The GitHub repository JuanIsernGhosn/coral-classification-deep-learning contains a labelled image folder "coral_img" with 14 categories: ACER, APAL, CNAT, DANT, DSTR, GORG, MALC, MCAV, MMEA, MONT, PALY, SPO, SSID, TUNI. Examples follow, each with its label.

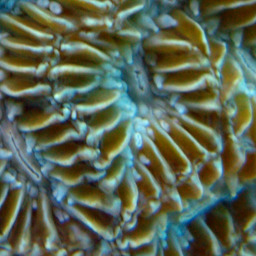
Label: MMEA

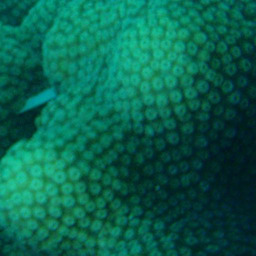
Label: MONT

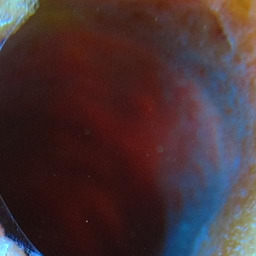
Label: SPO

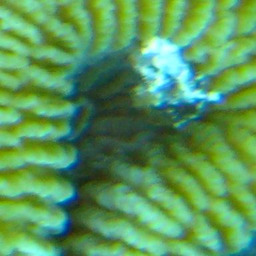
Label: CNAT

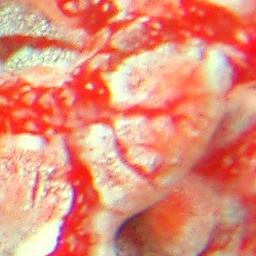
Label: TUNI

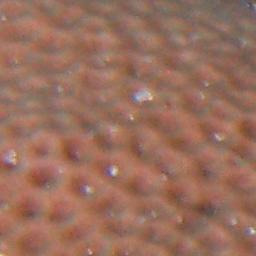
Label: SSID
